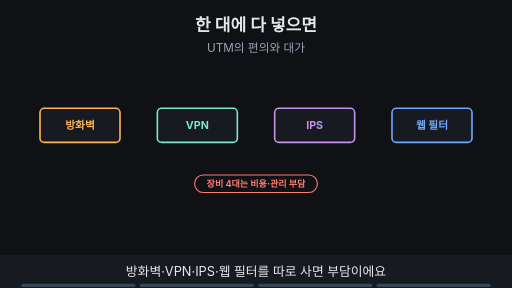
t = 0.00 s
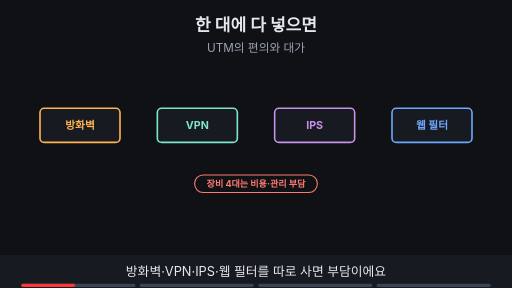
t = 1.88 s
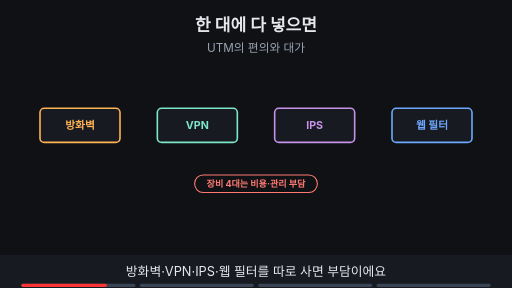
t = 3.00 s
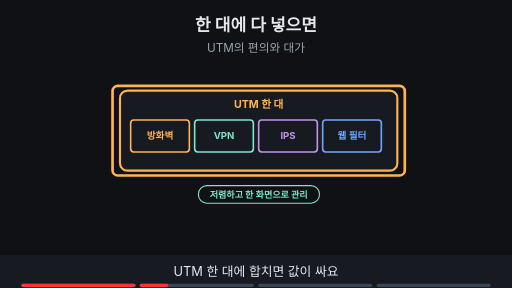
t = 5.00 s
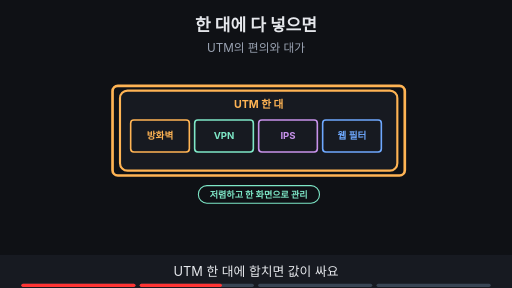
t = 6.88 s
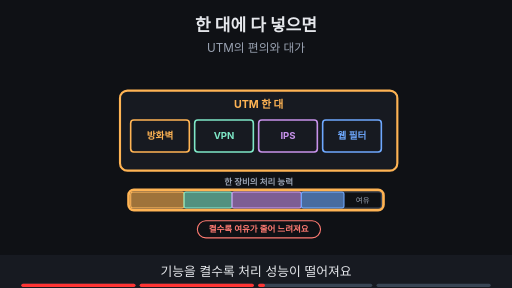
t = 8.24 s

The animated SVG that drew these frames (rendered in a browser with its animation timeline set to each time). Animation: 19 SMIL elements (animate=19); frames cover the first 8.24 s, repeats indefinitely.

<svg xmlns="http://www.w3.org/2000/svg" viewBox="0 0 960 540" width="960" height="540" font-family="-apple-system,'Apple SD Gothic Neo','Segoe UI',sans-serif">
<title>한 대에 다 넣으면</title>
<rect width="960" height="540" fill="#0f1115"/>
<text x="480" y="58" text-anchor="middle" font-size="32" font-weight="700" fill="#e6e8ec">한 대에 다 넣으면</text>
<text x="480" y="98" text-anchor="middle" font-size="22" fill="#9aa3b2">UTM의 편의와 대가</text>
<g opacity="1"><animate attributeName="opacity" values="1;1;0;0" keyTimes="0;0.235;0.250;1" dur="16s" repeatCount="indefinite"/><rect x="75.0" y="203.0" width="150" height="64" rx="8" fill="#171a21" stroke="#ffb454" stroke-width="3"/><text x="150" y="242.2" text-anchor="middle" font-size="20" font-weight="700" fill="#ffb454">방화벽</text><rect x="295.0" y="203.0" width="150" height="64" rx="8" fill="#171a21" stroke="#7ee7c7" stroke-width="3"/><text x="370" y="242.2" text-anchor="middle" font-size="20" font-weight="700" fill="#7ee7c7">VPN</text><rect x="515.0" y="203.0" width="150" height="64" rx="8" fill="#171a21" stroke="#c792ea" stroke-width="3"/><text x="590" y="242.2" text-anchor="middle" font-size="20" font-weight="700" fill="#c792ea">IPS</text><rect x="735.0" y="203.0" width="150" height="64" rx="8" fill="#171a21" stroke="#6ea8fe" stroke-width="3"/><text x="810" y="242.2" text-anchor="middle" font-size="20" font-weight="700" fill="#6ea8fe">웹 필터</text></g><g opacity="1"><animate attributeName="opacity" values="1;1;0;0" keyTimes="0;0.235;0.250;1" dur="16s" repeatCount="indefinite"/><rect x="365" y="328" width="230" height="33" rx="16" fill="#0f1115" stroke="#ff7b72" stroke-width="2"/><text x="480" y="351.12" text-anchor="middle" font-size="17" font-weight="700" fill="#ff7b72">장비 4대는 비용·관리 부담</text></g><g opacity="0"><animate attributeName="opacity" values="0;0;1;1" keyTimes="0;0.250;0.265;1" dur="16s" repeatCount="indefinite"/><rect x="225" y="170" width="520" height="150" rx="14" fill="#171a21" stroke="#ffb454" stroke-width="4"/><text x="485" y="202" text-anchor="middle" font-size="20" font-weight="700" fill="#ffb454">UTM 한 대</text><rect x="245" y="225" width="110" height="60" rx="6" fill="#171a21" stroke="#ffb454" stroke-width="3"/><text x="300.0" y="261.48" text-anchor="middle" font-size="18" font-weight="700" fill="#ffb454">방화벽</text><rect x="365" y="225" width="110" height="60" rx="6" fill="#171a21" stroke="#7ee7c7" stroke-width="3"/><text x="420.0" y="261.48" text-anchor="middle" font-size="18" font-weight="700" fill="#7ee7c7">VPN</text><rect x="485" y="225" width="110" height="60" rx="6" fill="#171a21" stroke="#c792ea" stroke-width="3"/><text x="540.0" y="261.48" text-anchor="middle" font-size="18" font-weight="700" fill="#c792ea">IPS</text><rect x="605" y="225" width="110" height="60" rx="6" fill="#171a21" stroke="#6ea8fe" stroke-width="3"/><text x="660.0" y="261.48" text-anchor="middle" font-size="18" font-weight="700" fill="#6ea8fe">웹 필터</text></g><g opacity="0"><animate attributeName="opacity" values="0;0;1;1;0;0" keyTimes="0;0.250;0.265;0.485;0.500;1" dur="16s" repeatCount="indefinite"/><rect x="211.0" y="161.0" width="548" height="168" rx="10" fill="none" stroke="#ffb454" stroke-width="5"/></g><g opacity="0"><animate attributeName="opacity" values="0;0;1;1;0;0" keyTimes="0;0.250;0.265;0.485;0.500;1" dur="16s" repeatCount="indefinite"/><rect x="372" y="348" width="227" height="33" rx="16" fill="#0f1115" stroke="#7ee7c7" stroke-width="2"/><text x="485" y="371.12" text-anchor="middle" font-size="17" font-weight="700" fill="#7ee7c7">저렴하고 한 화면으로 관리</text></g><g opacity="0"><animate attributeName="opacity" values="0;0;1;1;0;0" keyTimes="0;0.500;0.515;0.735;0.750;1" dur="16s" repeatCount="indefinite"/><text x="485" y="346" text-anchor="middle" font-size="16" font-weight="700" fill="#9aa3b2">한 장비의 처리 능력</text><rect x="245" y="360" width="470" height="30" rx="4" fill="#0f1115" stroke="#3d4b60" stroke-width="2"/><rect x="245" y="360" width="100" height="30" rx="4" fill="#ffb454" fill-opacity="0.6" stroke="#ffb454" stroke-width="2"/><rect x="345" y="360" width="90" height="30" rx="4" fill="#7ee7c7" fill-opacity="0.6" stroke="#7ee7c7" stroke-width="2"/><rect x="435" y="360" width="130" height="30" rx="4" fill="#c792ea" fill-opacity="0.6" stroke="#c792ea" stroke-width="2"/><rect x="565" y="360" width="80" height="30" rx="4" fill="#6ea8fe" fill-opacity="0.6" stroke="#6ea8fe" stroke-width="2"/><text x="680" y="381" text-anchor="middle" font-size="14" fill="#9aa3b2">여유</text></g><g opacity="0"><animate attributeName="opacity" values="0;0;1;1;0;0" keyTimes="0;0.500;0.515;0.735;0.750;1" dur="16s" repeatCount="indefinite"/><rect x="241" y="356" width="478" height="38" rx="10" fill="none" stroke="#ffb454" stroke-width="5"/></g><g opacity="0"><animate attributeName="opacity" values="0;0;1;1;0;0" keyTimes="0;0.500;0.515;0.735;0.750;1" dur="16s" repeatCount="indefinite"/><rect x="370" y="414" width="231" height="32" rx="16" fill="#0f1115" stroke="#ff7b72" stroke-width="2"/><text x="485" y="435.76" text-anchor="middle" font-size="16" font-weight="700" fill="#ff7b72">켤수록 여유가 줄어 느려져요</text></g><g opacity="0"><animate attributeName="opacity" values="0;0;1;1" keyTimes="0;0.750;0.765;1" dur="16s" repeatCount="indefinite"/><rect x="245" y="225" width="110" height="60" rx="6" fill="#171a21" stroke="#ff7b72" stroke-width="3"/><text x="300.0" y="261.48" text-anchor="middle" font-size="18" font-weight="700" fill="#ff7b72">방화벽</text><rect x="365" y="225" width="110" height="60" rx="6" fill="#171a21" stroke="#ff7b72" stroke-width="3"/><text x="420.0" y="261.48" text-anchor="middle" font-size="18" font-weight="700" fill="#ff7b72">VPN</text><rect x="485" y="225" width="110" height="60" rx="6" fill="#171a21" stroke="#ff7b72" stroke-width="3"/><text x="540.0" y="261.48" text-anchor="middle" font-size="18" font-weight="700" fill="#ff7b72">IPS</text><rect x="605" y="225" width="110" height="60" rx="6" fill="#171a21" stroke="#ff7b72" stroke-width="3"/><text x="660.0" y="261.48" text-anchor="middle" font-size="18" font-weight="700" fill="#ff7b72">웹 필터</text><circle cx="745" cy="170" r="16" fill="#ff7b72"/><path d="M738 163 l14 14 M752 163 l-14 14" stroke="#0f1115" stroke-width="4"/></g><g opacity="0"><animate attributeName="opacity" values="0;0;1;1" keyTimes="0;0.750;0.765;1" dur="16s" repeatCount="indefinite"/><rect x="716.0" y="141.0" width="58" height="58" rx="10" fill="none" stroke="#ffb454" stroke-width="5"/></g><g opacity="0"><animate attributeName="opacity" values="0;0;1;1" keyTimes="0;0.750;0.765;1" dur="16s" repeatCount="indefinite"/><rect x="369" y="348" width="232" height="33" rx="16" fill="#0f1115" stroke="#ff7b72" stroke-width="2"/><text x="485" y="371.12" text-anchor="middle" font-size="17" font-weight="700" fill="#ff7b72">한 대가 멈추면 모두 멈춰요</text></g>
<rect x="0" y="478" width="960" height="62" fill="#171a21"/>
<g opacity="1"><animate attributeName="opacity" values="1;1;0;0" keyTimes="0;0.235;0.250;1" dur="16s" repeatCount="indefinite"/><text x="480" y="518" text-anchor="middle" font-size="24" fill="#e6e8ec">방화벽·VPN·IPS·웹 필터를 따로 사면 부담이에요</text></g>
<g opacity="0"><animate attributeName="opacity" values="0;0;1;1;0;0" keyTimes="0;0.250;0.265;0.485;0.500;1" dur="16s" repeatCount="indefinite"/><text x="480" y="518" text-anchor="middle" font-size="24" fill="#e6e8ec">UTM 한 대에 합치면 값이 싸요</text></g>
<g opacity="0"><animate attributeName="opacity" values="0;0;1;1;0;0" keyTimes="0;0.500;0.515;0.735;0.750;1" dur="16s" repeatCount="indefinite"/><text x="480" y="518" text-anchor="middle" font-size="24" fill="#e6e8ec">기능을 켤수록 처리 성능이 떨어져요</text></g>
<g opacity="0"><animate attributeName="opacity" values="0;0;1;1" keyTimes="0;0.750;0.765;1" dur="16s" repeatCount="indefinite"/><text x="480" y="518" text-anchor="middle" font-size="24" fill="#e6e8ec">그 한 대가 멈추면 모든 기능이 멈춰요</text></g>

<g aria-label="재생 진행 막대" data-stage-count="4"><g class="progress-segment" data-stage="1"><rect x="40" y="532" width="214" height="6" rx="3" fill="#394554"/><rect x="40" y="532" width="0" height="6" rx="3" fill="#ff3434"><animate attributeName="width" values="0;214;214" keyTimes="0;0.250000;1" dur="16s" repeatCount="indefinite"/></rect></g><g class="progress-segment" data-stage="2"><rect x="262" y="532" width="214" height="6" rx="3" fill="#394554"/><rect x="262" y="532" width="0" height="6" rx="3" fill="#ff3434"><animate attributeName="width" values="0;0;214;214" keyTimes="0;0.250000;0.500000;1" dur="16s" repeatCount="indefinite"/></rect></g><g class="progress-segment" data-stage="3"><rect x="484" y="532" width="214" height="6" rx="3" fill="#394554"/><rect x="484" y="532" width="0" height="6" rx="3" fill="#ff3434"><animate attributeName="width" values="0;0;214;214" keyTimes="0;0.500000;0.750000;1" dur="16s" repeatCount="indefinite"/></rect></g><g class="progress-segment" data-stage="4"><rect x="706" y="532" width="214" height="6" rx="3" fill="#394554"/><rect x="706" y="532" width="0" height="6" rx="3" fill="#ff3434"><animate attributeName="width" values="0;0;214" keyTimes="0;0.750000;1" dur="16s" repeatCount="indefinite"/></rect></g></g></svg>
